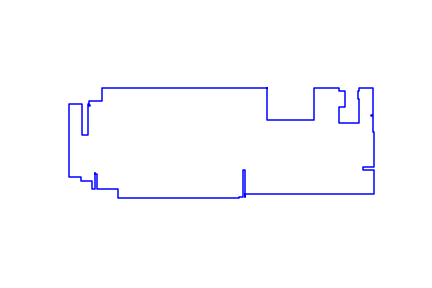

Data behind this chart, as committed beside it:
702, 207
702, 97
867, 97
867, 207
954, 207
954, 196
977, 196
977, 142
954, 142
954, 84
1024, 84
1024, 171
1022, 171
1022, 196
1024, 196
1024, 207
1074, 207
1074, 113
1067, 113
1067, 108
1074, 108
1074, 53
1076, 53
1076, -69
1038, -69
1038, -82
1076, -82
1076, -164
623, -164
623, -174
623, -174
623, -80
615, -80
615, -174
604, -174
604, -180
177, -180
177, -148
103, -148
103, -93
94, -93
94, -92
94, -92
94, -93
94, -93
94, -148
85, -148
85, -118
45, -118
45, -104
5, -104
5, 150
49, 150
49, 43
71, 43
71, 144
77, 144
77, 149
71, 149
71, 150
74, 150
... 4 more rows
